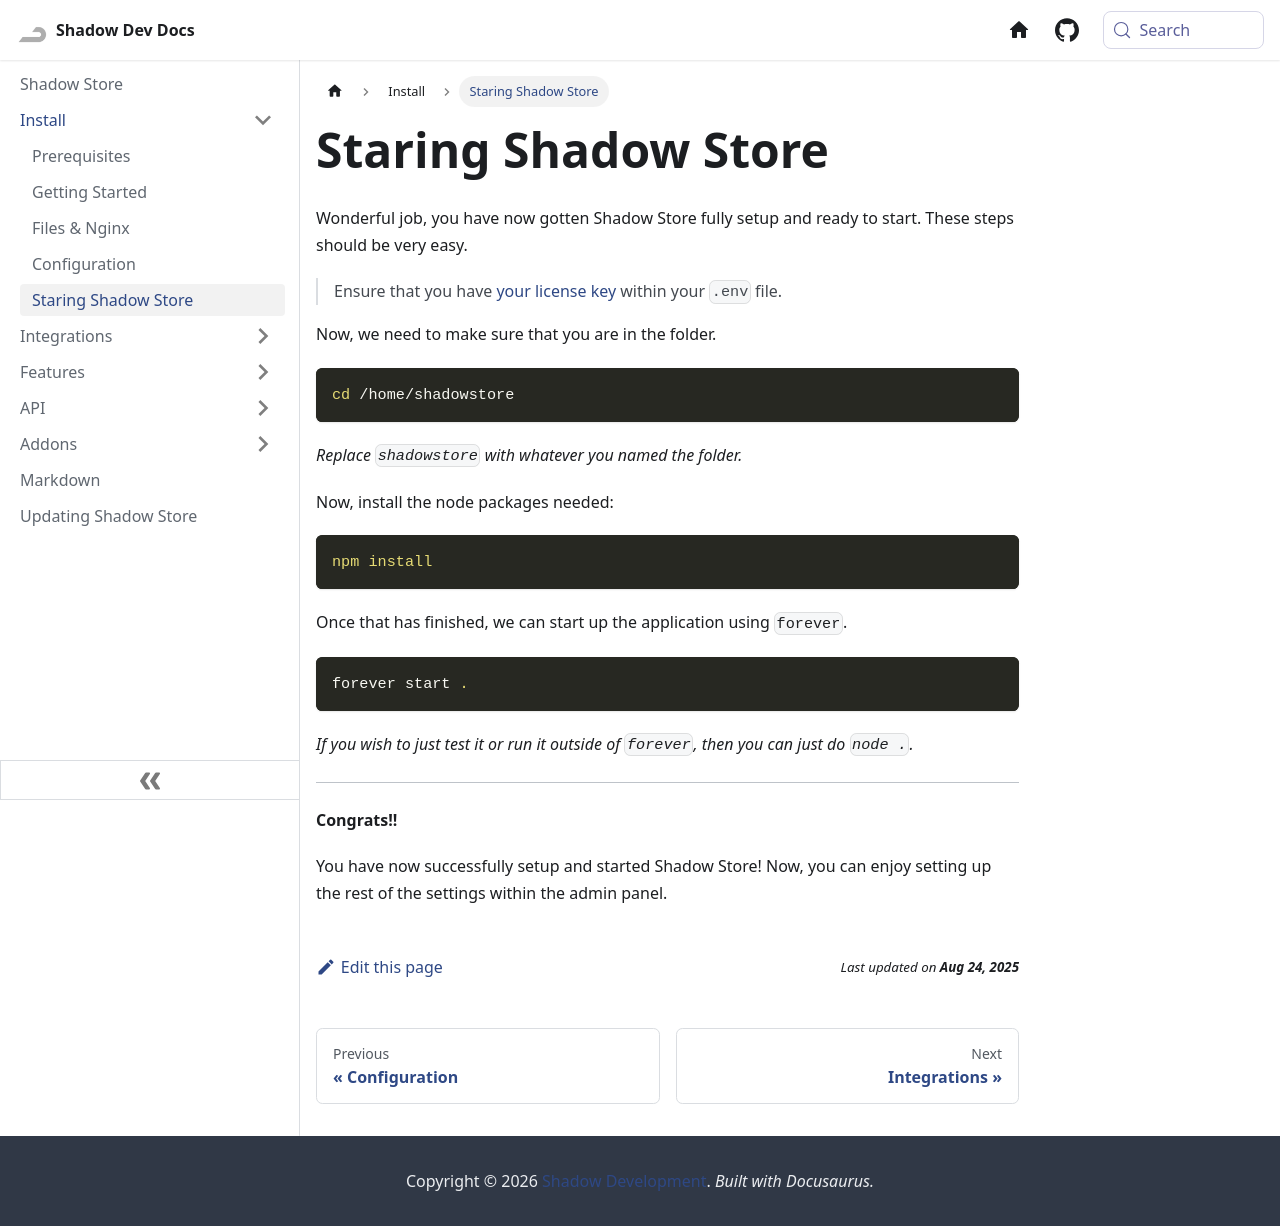

repository: Shadow-Develops/docusaurus · page: shadowStore/install/starting.html · generator: docusaurus

---
sidebar_position: 5
---

# Staring Shadow Store

Wonderful job, you have now gotten Shadow Store fully setup and ready to start. These steps should be very easy.

> Ensure that you have [your license key](https://shadowdevs.com/license) within your `.env` file.

Now, we need to make sure that you are in the folder.

```bash
cd /home/shadowstore
```

_Replace `shadowstore` with whatever you named the folder._

Now, install the node packages needed:

```bash
npm install
```

Once that has finished, we can start up the application using `forever`.

```bash
forever start .
```

_If you wish to just test it or run it outside of `forever`, then you can just do `node .`._

---

**Congrats!!**

You have now successfully setup and started Shadow Store! Now, you can enjoy setting up the rest of the settings within the admin panel.
